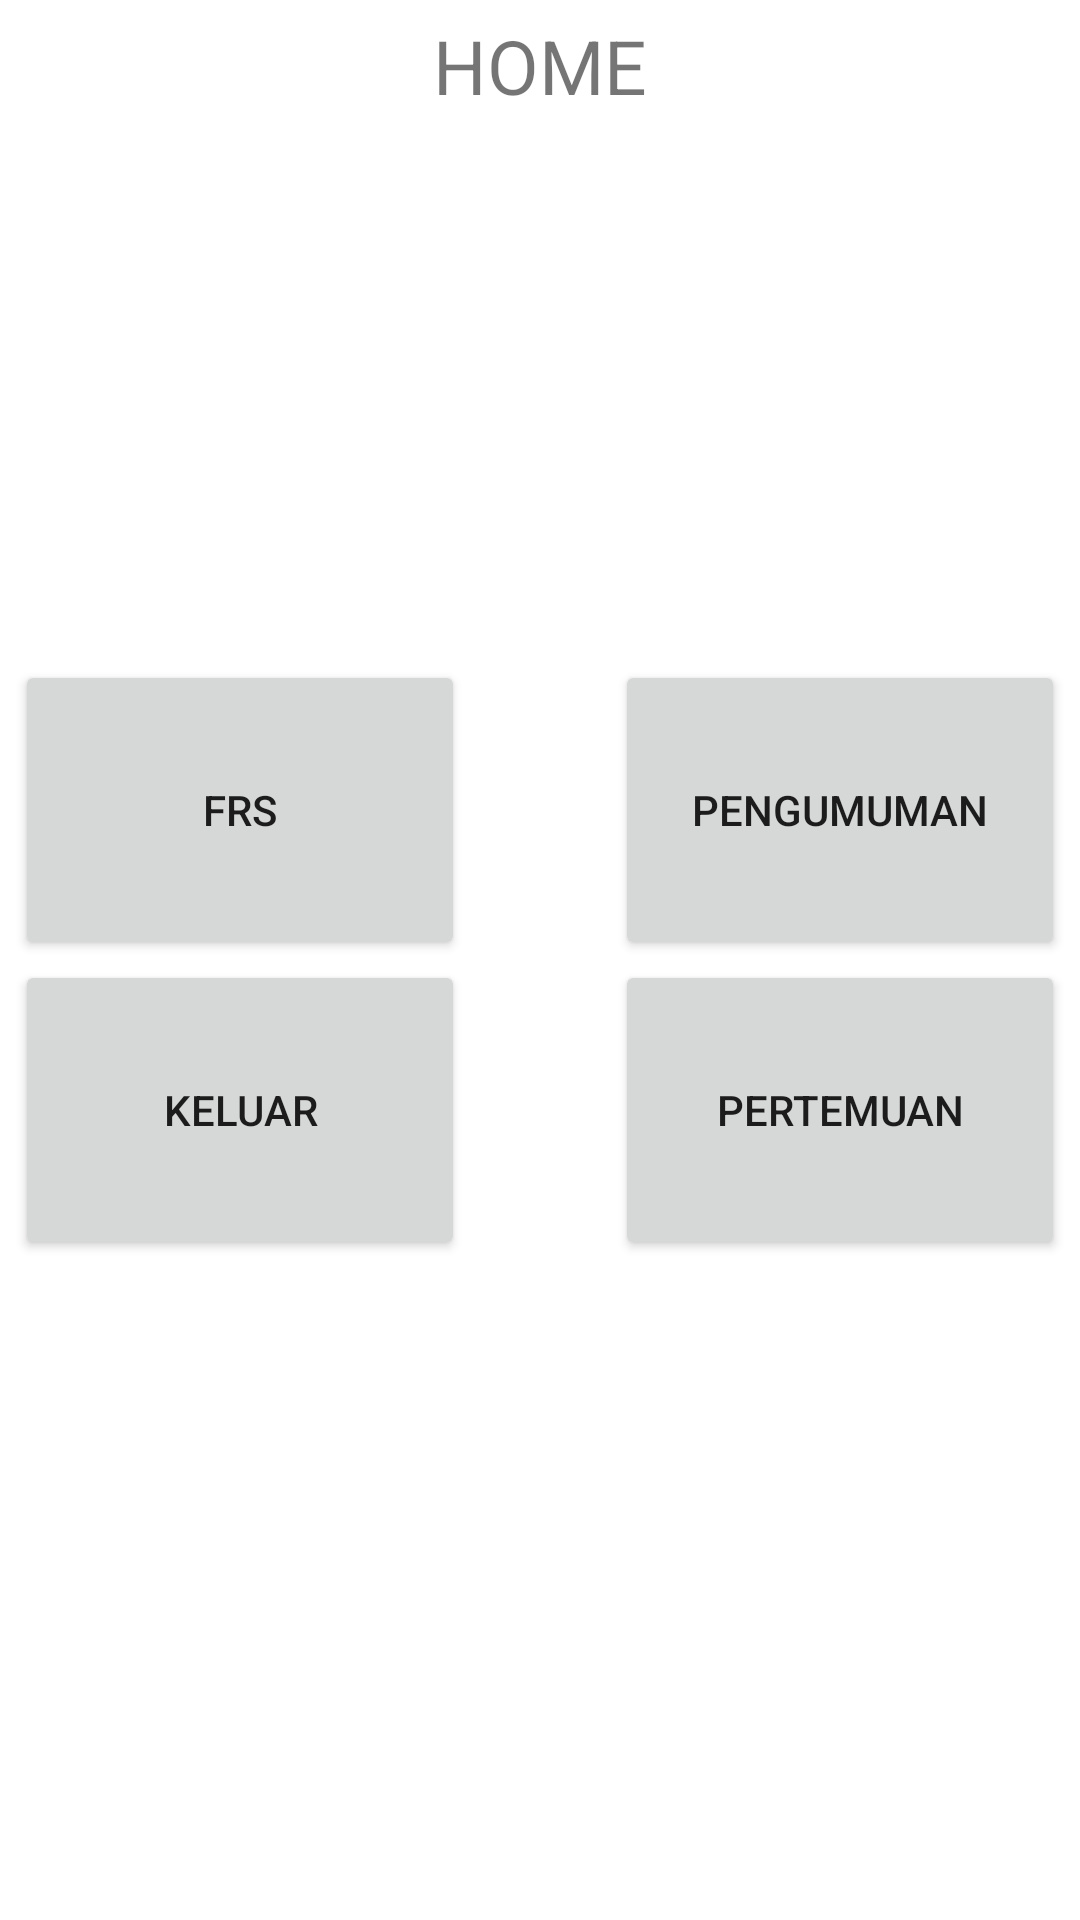

The Android layout XML behind this screen, and the referenced resources:
<!-- AndroidManifest.xml: application theme Theme.UASP3B -->
<!-- res/layout/home_fragment.xml -->
<?xml version="1.0" encoding="utf-8"?>
<RelativeLayout xmlns:android="http://schemas.android.com/apk/res/android"
    android:layout_width="match_parent"
    android:layout_height="match_parent"
    android:orientation="vertical">
    <TextView
        android:layout_margin="5dp"
        android:gravity="center"
        android:layout_alignParentTop="true"
        android:layout_width="match_parent"
        android:layout_height="wrap_content"
        android:text="HOME"
        android:textSize="25sp"/>
    <LinearLayout
        android:layout_centerInParent="true"
        android:layout_width="match_parent"
        android:layout_height="match_parent"
        android:orientation="horizontal"
        android:gravity="center">
        <LinearLayout
            android:layout_width="200dp"
            android:layout_height="wrap_content"
            android:orientation="vertical"
            android:gravity="center">
            <Button
                android:id="@+id/frs"
                android:layout_width="150dp"
                android:layout_height="100dp"
                android:text="FRS">

            </Button>
            <Button
                android:id="@+id/keluar"
                android:layout_width="150dp"
                android:layout_height="100dp"
                android:text="Keluar">

            </Button>
        </LinearLayout>
        <LinearLayout
            android:layout_width="200dp"
            android:layout_height="wrap_content"
            android:orientation="vertical"
            android:gravity="center">
            <Button
                android:id="@+id/pengumuman"
                android:layout_width="150dp"
                android:layout_height="100dp"
                android:text="Pengumuman">

            </Button>
            <Button
                android:id="@+id/pertemuan"
                android:layout_width="150dp"
                android:layout_height="100dp"
                android:text="Pertemuan">

            </Button>

        </LinearLayout>
    </LinearLayout>





</RelativeLayout>
<!-- resources referenced by this layout -->
<resources>
  <style name="Theme.UASP3B" parent="Theme.MaterialComponents.DayNight.DarkActionBar">
          
          <item name="colorPrimary">@color/purple_500</item>
          <item name="colorPrimaryVariant">@color/purple_700</item>
          <item name="colorOnPrimary">@color/white</item>
          
          <item name="colorSecondary">@color/teal_200</item>
          <item name="colorSecondaryVariant">@color/teal_700</item>
          <item name="colorOnSecondary">@color/black</item>
          
          <item name="android:statusBarColor">?attr/colorPrimaryVariant</item>
          
      </style>
  <color name="purple_500">#FF6200EE</color>
  <color name="purple_700">#FF3700B3</color>
  <color name="white">#FFFFFFFF</color>
  <color name="teal_200">#FF03DAC5</color>
  <color name="teal_700">#FF018786</color>
  <color name="black">#FF000000</color>
</resources>
